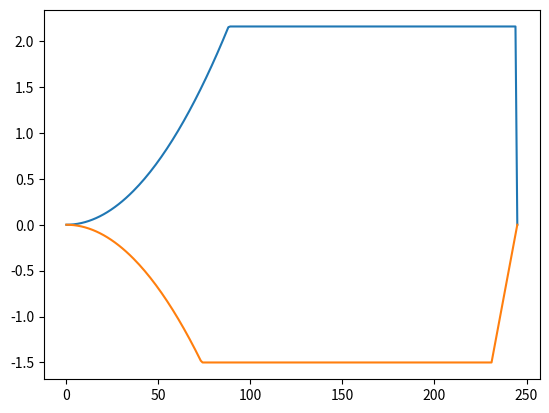

The matplotlib source for this figure:
import numpy as np
from matplotlib import pyplot as plt
class LoadChart():
    def __init__(self, altitude,mass):
        self.altitude = altitude
        self.weight = mass
        self.nmax = 2.1 + 24000/(self.weight*2.204623+10000)
        self.nmin = 1.5
        self.vso = 60
        self.vs1 = 85
        self.va = int(self.vs1 * (self.nmax)**0.5)
        self.vc = 230
        self.vd = 245
        self.vf = 75

    def positiveLoadCurve(self):
        curveLimit = int((self.nmax)**0.5 * self.vso)
        lowSpeed = np.linspace(0,curveLimit,curveLimit)
        curve = lowSpeed*lowSpeed/self.vso/self.vso
        highSpeed = np.linspace(curveLimit+1,self.vd, self.vd -curveLimit +1)
        flat = np.ones(self.vd - curveLimit +1)*self.nmax
        flat[-1]=0

        chart = np.concatenate((curve,flat))
        speed = np.concatenate((lowSpeed,highSpeed))

        return chart, speed
    
    def flapsLoadCurve(self):
        pass

    def negativeLoadCurve(self):
        curveLimit = int((self.nmin)**0.5 * self.vso)
        lowSpeed = np.linspace(0,curveLimit,curveLimit)
        curve = lowSpeed*lowSpeed/self.vso/self.vso*(-1)

        highSpeed = np.linspace(curveLimit+1,self.vc, self.vc -curveLimit +1)
        flat = np.ones(self.vc - curveLimit +1)*self.nmin*(-1)
        
        reallyHighSpeed = np.linspace(self.vc+1, self.vd, self.vd - self.vc + 1)
        linear = np.linspace(-1*self.nmin, 0, self.vd - self.vc + 1)

        chart = np.concatenate((curve,flat, linear))
        speed = np.concatenate((lowSpeed,highSpeed, reallyHighSpeed))

        return chart, speed

testCase = LoadChart(11000,180000)
x = testCase.positiveLoadCurve()
y= testCase.negativeLoadCurve()
plt.plot(x[1],x[0])
plt.plot(y[1],y[0])
plt.show()